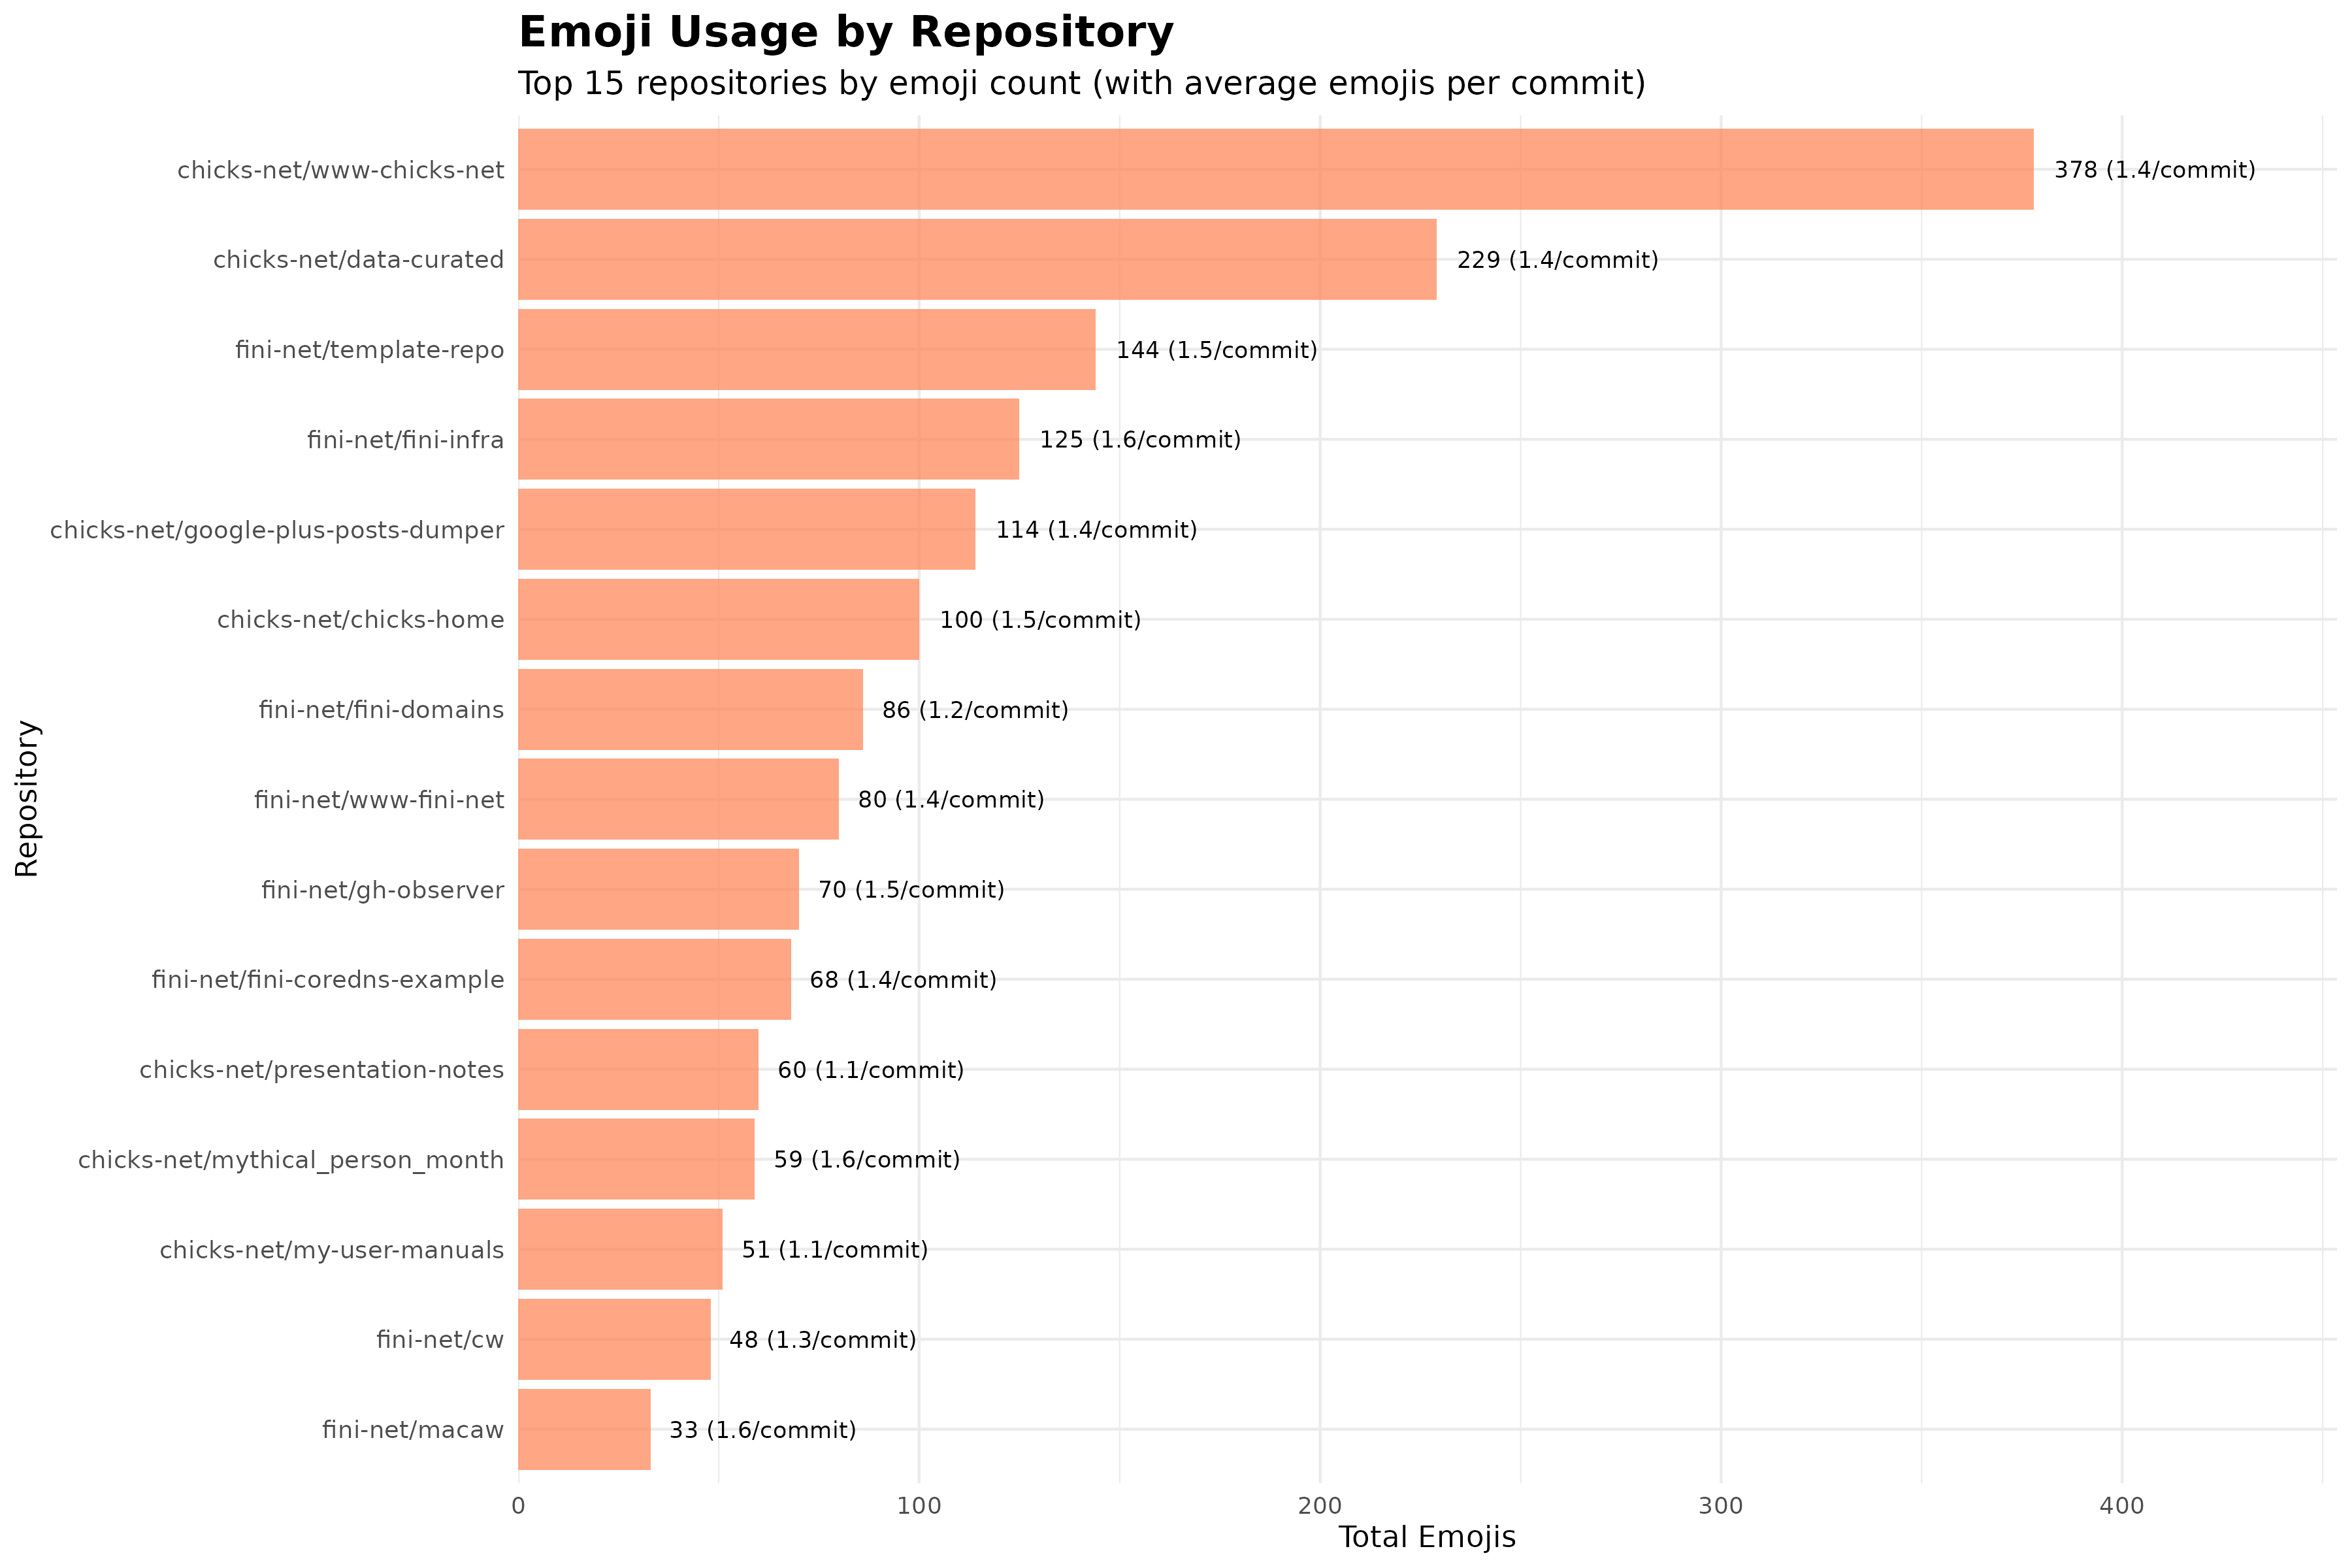

Source data for this figure (header and first rows):
repo_full_name, emoji_count, commit_count, unique_emojis, emojis_per_commit
chicks-net/www-chicks-net, 378, 261, 233, 1.448
chicks-net/data-curated, 229, 162, 144, 1.414
fini-net/template-repo, 144, 93, 85, 1.548
fini-net/fini-infra, 125, 77, 76, 1.623
chicks-net/google-plus-posts-dumper, 114, 80, 81, 1.425
chicks-net/chicks-home, 100, 65, 61, 1.538
fini-net/fini-domains, 86, 70, 69, 1.229
fini-net/www-fini-net, 80, 58, 60, 1.379
fini-net/gh-observer, 70, 48, 46, 1.458
fini-net/fini-coredns-example, 68, 49, 47, 1.388
chicks-net/presentation-notes, 60, 54, 50, 1.111
chicks-net/mythical_person_month, 59, 38, 36, 1.553
chicks-net/my-user-manuals, 51, 46, 42, 1.109
fini-net/cw, 48, 36, 35, 1.333
fini-net/macaw, 33, 21, 22, 1.571
